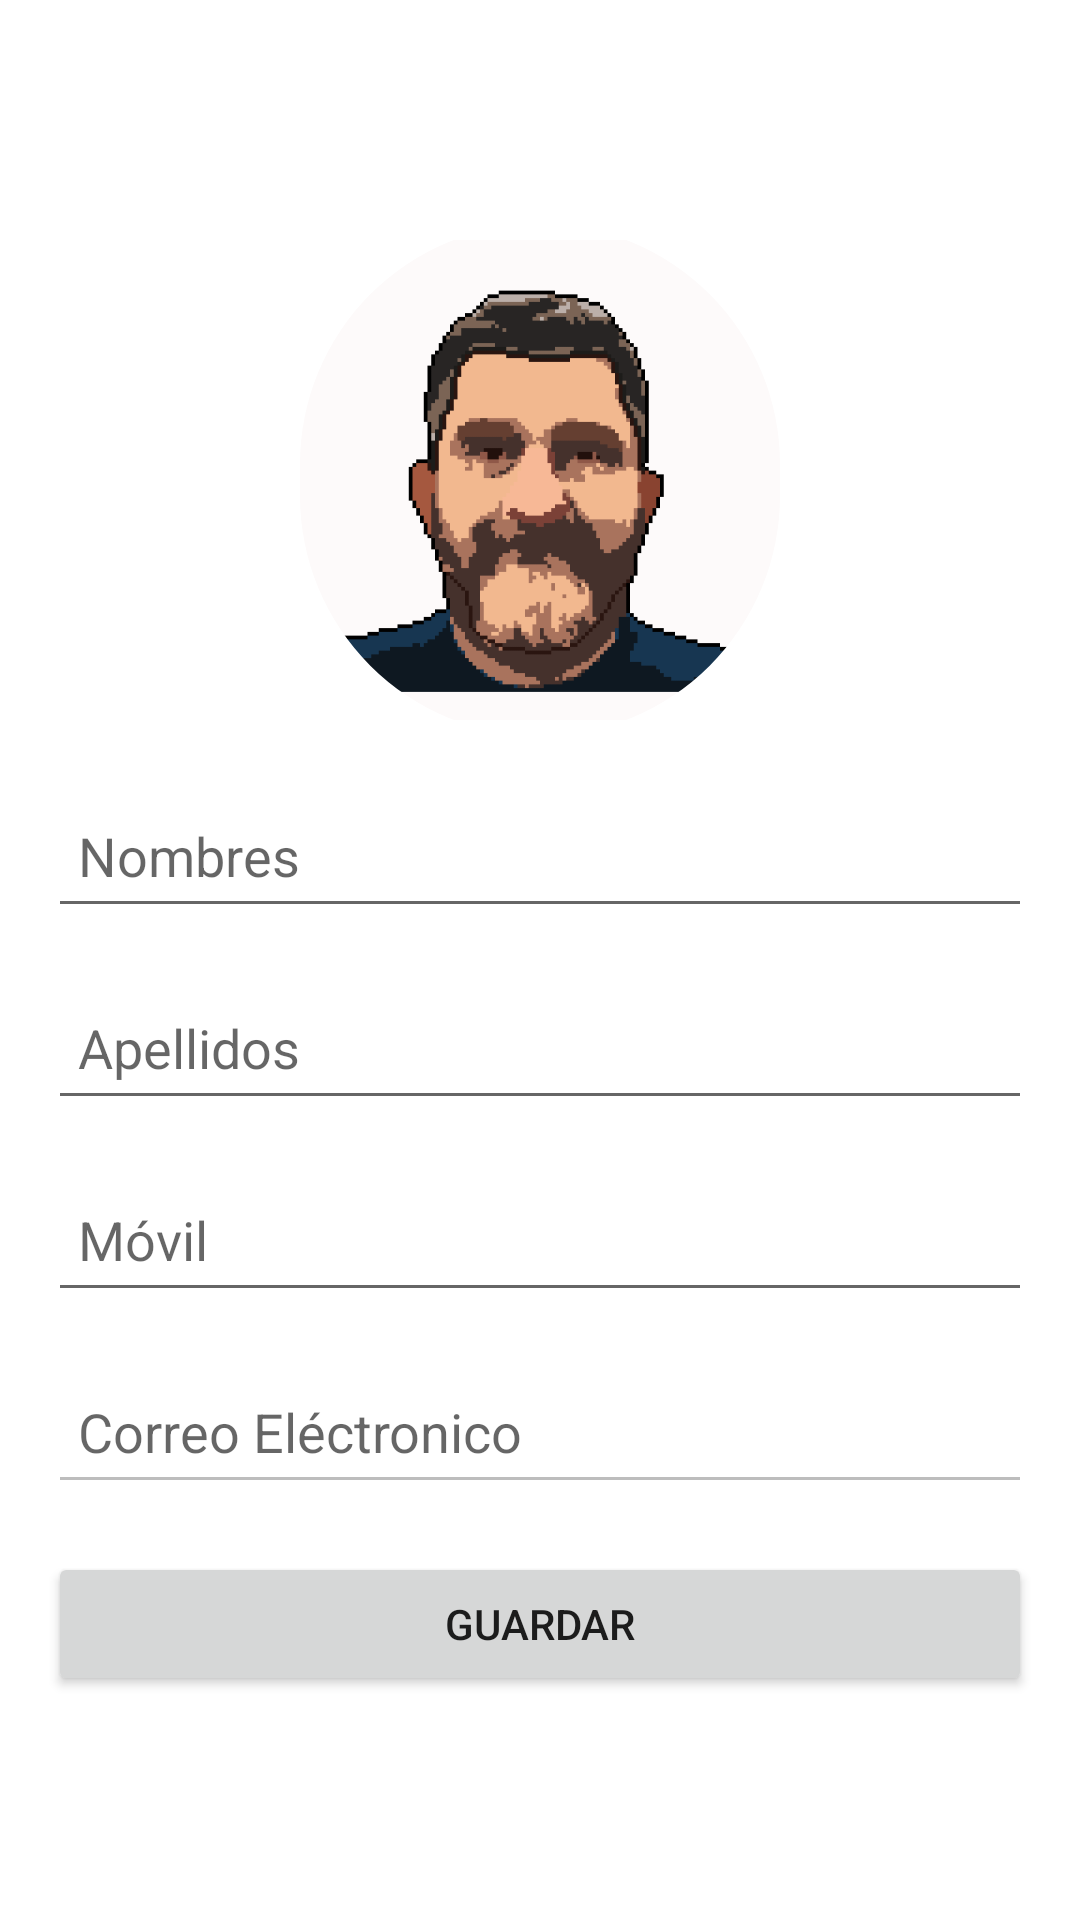

This screen was rendered from an Android layout file. Write that file and the resources it references.
<!-- AndroidManifest.xml: application theme Theme.TintoBendito -->
<!-- res/layout/fragment_perfil.xml -->
<?xml version="1.0" encoding="utf-8"?>
<FrameLayout xmlns:android="http://schemas.android.com/apk/res/android"
    xmlns:app="http://schemas.android.com/apk/res-auto"
    xmlns:tools="http://schemas.android.com/tools"
    android:layout_width="match_parent"
    android:layout_height="match_parent"
    tools:context=".vistas.fragments.PerfilFragment">

    <ScrollView
        android:id="@+id/scView_PerfilFrag"
        android:layout_width="match_parent"
        android:layout_height="match_parent"
        android:layout_gravity="center">

        <LinearLayout
            android:id="@+id/linLay_PerfilFrag"
            android:layout_width="match_parent"
            android:layout_height="wrap_content"
            android:layout_gravity="center"
            android:orientation="vertical">

            <com.google.android.material.imageview.ShapeableImageView
                android:id="@+id/iv_FotoPerfilFrag"
                android:layout_width="160dp"
                android:layout_height="wrap_content"
                android:layout_gravity="center_horizontal"
                android:layout_marginTop="16dp"
                android:layout_marginBottom="16dp"
                android:contentDescription="@string/owner_pic"
                android:src="@drawable/mypicture"
                app:shapeAppearanceOverlay="@style/ImgRoundedCorners" />

            

            <EditText
                android:id="@+id/et_NombPerfilFrag"
                android:layout_width="match_parent"
                android:layout_height="wrap_content"
                android:layout_gravity="center_horizontal"
                android:layout_marginStart="16dp"
                android:layout_marginEnd="16dp"
                android:enabled="true"
                android:hint="Nombres"
                android:inputType="textPersonName"
                android:minHeight="48dp"
                android:padding="10dp" />

            <EditText
                android:id="@+id/et_ApePerfilFrag"
                android:layout_width="match_parent"
                android:layout_height="wrap_content"
                android:layout_gravity="center_horizontal"
                android:layout_marginStart="16dp"
                android:layout_marginTop="16dp"
                android:layout_marginEnd="16dp"
                android:ems="10"
                android:enabled="true"
                android:hint="Apellidos"
                android:inputType="textPersonName"
                android:minHeight="48dp"
                android:padding="10dp" />

            <EditText
                android:id="@+id/et_MovPerfilFrag"
                android:layout_width="match_parent"
                android:layout_height="wrap_content"
                android:layout_gravity="center_horizontal"
                android:layout_marginStart="16dp"
                android:layout_marginTop="16dp"
                android:layout_marginEnd="16dp"
                android:ems="10"
                android:enabled="true"
                android:hint="Móvil"
                android:inputType="phone"
                android:minHeight="48dp"
                android:padding="10dp" />

            <EditText
                android:id="@+id/et_MailPerfilFrag"
                android:layout_width="match_parent"
                android:layout_height="wrap_content"
                android:layout_gravity="center_horizontal"
                android:layout_marginStart="16dp"
                android:layout_marginTop="16dp"
                android:layout_marginEnd="16dp"
                android:ems="10"
                android:enabled="false"
                android:hint="Correo Eléctronico"
                android:inputType="textEmailAddress"
                android:minHeight="48dp"
                android:padding="10dp" />

            <Button
                android:id="@+id/b_EditPerfilFrag"
                android:layout_width="match_parent"
                android:layout_height="wrap_content"
                android:layout_marginStart="16dp"
                android:layout_marginTop="16dp"
                android:layout_marginEnd="16dp"
                android:layout_marginBottom="16dp"
                android:enabled="true"
                android:text="@string/guardar"
                app:strokeColor="#FF9800"
                app:strokeWidth="2dp" />

        </LinearLayout>


    </ScrollView>
</FrameLayout>
<!-- resources referenced by this layout -->
<resources>
  <!-- drawable mypicture: png bitmap (drawable-xxhdpi, 14224 bytes) -->
  <string name="guardar">Guardar</string>
  <string name="owner_pic">Owner Pic</string>
  <style name="ImgRoundedCorners" parent="Theme.MaterialComponents.DayNight.NoActionBar">
          <item name="cornerSize">50%</item>
      </style>
  <style name="Theme.TintoBendito" parent="Theme.MaterialComponents.DayNight.NoActionBar">
          
          <item name="colorPrimary">@color/button_face</item>
          <item name="colorPrimaryVariant">@color/purple_700</item>
          <item name="colorOnPrimary">@color/white</item>
          
          <item name="colorSecondary">@color/teal_200</item>
          <item name="colorSecondaryVariant">@color/teal_700</item>
          <item name="colorOnSecondary">@color/black</item>
          
          <item name="android:statusBarColor" tools:targetApi="l">?attr/colorPrimaryVariant</item>
          
      </style>
  <color name="button_face">#96715f</color>
  <color name="purple_700">#FF3700B3</color>
  <color name="white">#FFFFFFFF</color>
  <color name="teal_200">#FF03DAC5</color>
  <color name="teal_700">#FF018786</color>
  <color name="black">#FF000000</color>
</resources>
